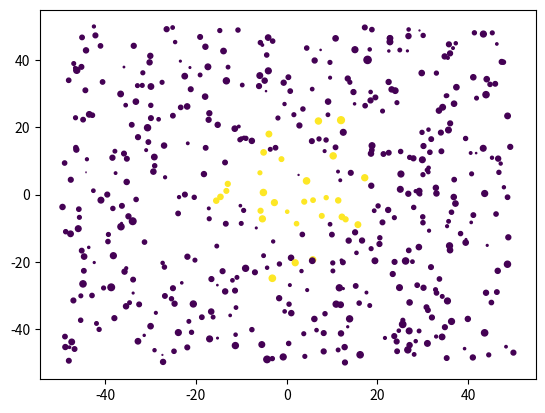

Here is the Python script that generated this plot:
import matplotlib.pyplot as plt
import numpy as np


class Tree:
    def __init__(self) -> None:
        self.position = self.random_position(100)
        self.radius = self.random_radius(mean=1, variation=0.5)

    def random_position(self, size: int) -> np.ndarray:
        return np.random.uniform(-size / 2, size / 2, 2)

    def random_radius(self, mean: float, variation: float) -> float:
        return max(np.random.normal(mean, variation), 0)

    @property
    def distance(self) -> float:
        return np.sqrt(self.position[0] ** 2 + self.position[1] ** 2)

    def inside_angle(self, angle: float) -> bool:
        return self.radius > self.distance * np.tan(np.deg2rad(angle) / 2)

    @property
    def area(self) -> float:
        return np.pi * self.radius**2


class Forest:
    def __init__(self, number_of_trees=300) -> None:
        self.trees = [Tree() for _ in range(number_of_trees)]

    @property
    def x_positions(self) -> np.ndarray:
        return np.array([tree.position[0] for tree in self.trees])

    @property
    def y_positions(self) -> np.ndarray:
        return np.array([tree.position[1] for tree in self.trees])

    @property
    def radii(self) -> np.ndarray:
        return np.array([tree.radius for tree in self.trees]) * 10

    def counted(self, angle) -> np.ndarray:
        return np.array([tree.inside_angle(angle) for tree in self.trees])

    @property
    def total_area(self) -> float:
        return sum([tree.area for tree in self.trees])


def plot_forest(forest: Forest):
    plt.scatter(forest.x_positions, forest.y_positions, s=forest.radii, c=forest.counted(angle))
    plt.show()


angle = 5
forest = Forest(number_of_trees=500)

for angle in range(1, 10):
    print(f"Vinkel: {angle}, ", end="")
    print(f"Räknade träd: {sum(forest.counted(angle))}, ", end="")
    print(f"Total area: {forest.total_area}, ", end="")
    print(f"area/träd: {forest.total_area/sum(forest.counted(angle))}")


plot_forest(forest)
